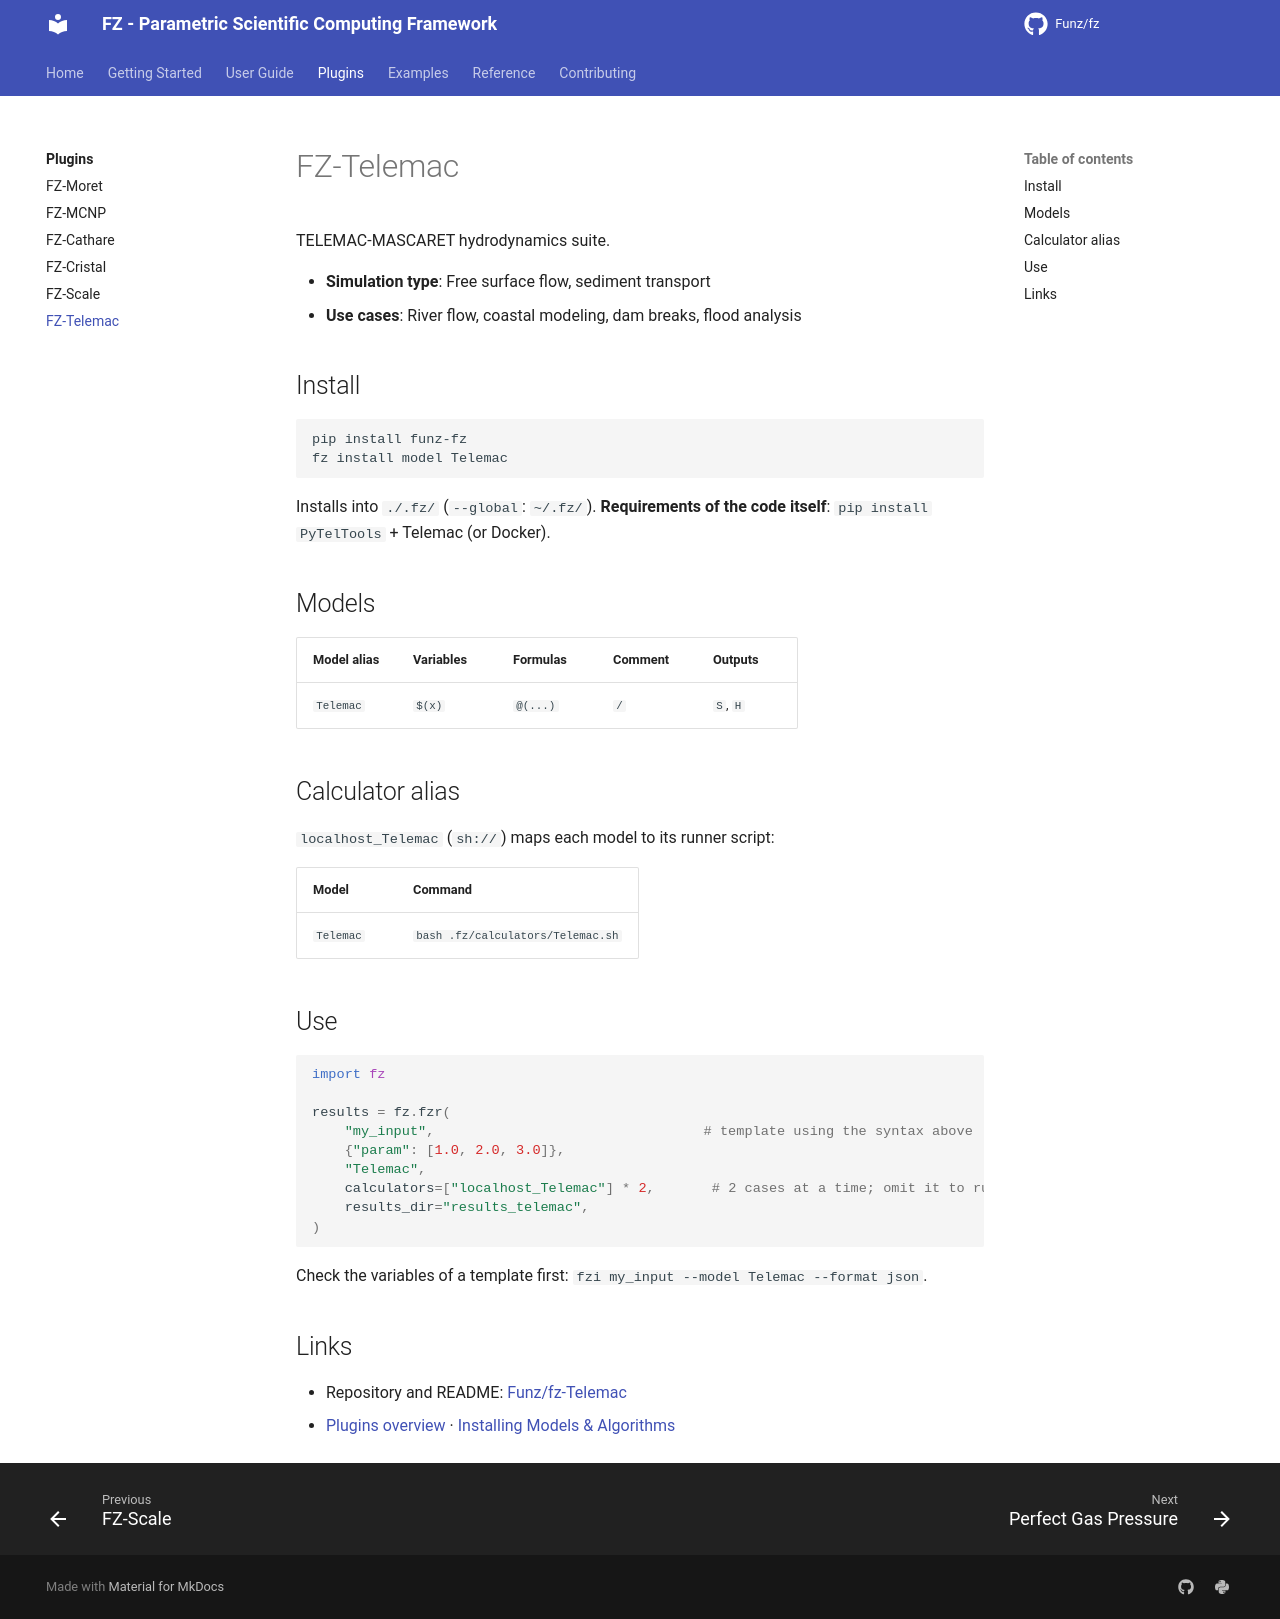

repository: Funz/fz.github.io · page: plugins/telemac/index.html · generator: mkdocs

# FZ-Telemac

TELEMAC-MASCARET hydrodynamics suite.

- **Simulation type**: Free surface flow, sediment transport
- **Use cases**: River flow, coastal modeling, dam breaks, flood analysis

## Install

```bash
pip install funz-fz
fz install model Telemac
```

Installs into `./.fz/` (`--global`: `~/.fz/`). **Requirements of the code
itself**: `pip install PyTelTools` + Telemac (or Docker).

## Models

| Model alias | Variables | Formulas | Comment | Outputs |
|-------------|-----------|----------|---------|---------|
| `Telemac` | `$(x)` | `@(...)` | `/` | `S`, `H` |

## Calculator alias

`localhost_Telemac` (`sh://`) maps each model to its runner script:

| Model | Command |
|-------|---------|
| `Telemac` | `bash .fz/calculators/Telemac.sh` |

## Use

```python
import fz

results = fz.fzr(
    "my_input",                                 # template using the syntax above
    {"param": [1.0, 2.0, 3.0]},
    "Telemac",
    calculators=["localhost_Telemac"] * 2,       # 2 cases at a time; omit it to run one by one
    results_dir="results_telemac",
)
```

Check the variables of a template first: `fzi my_input --model Telemac --format json`.

## Links

- Repository and README: [Funz/fz-Telemac](https://github.com/Funz/fz-Telemac)
- [Plugins overview](index.md) · [Installing Models & Algorithms](../user-guide/installing.md)
